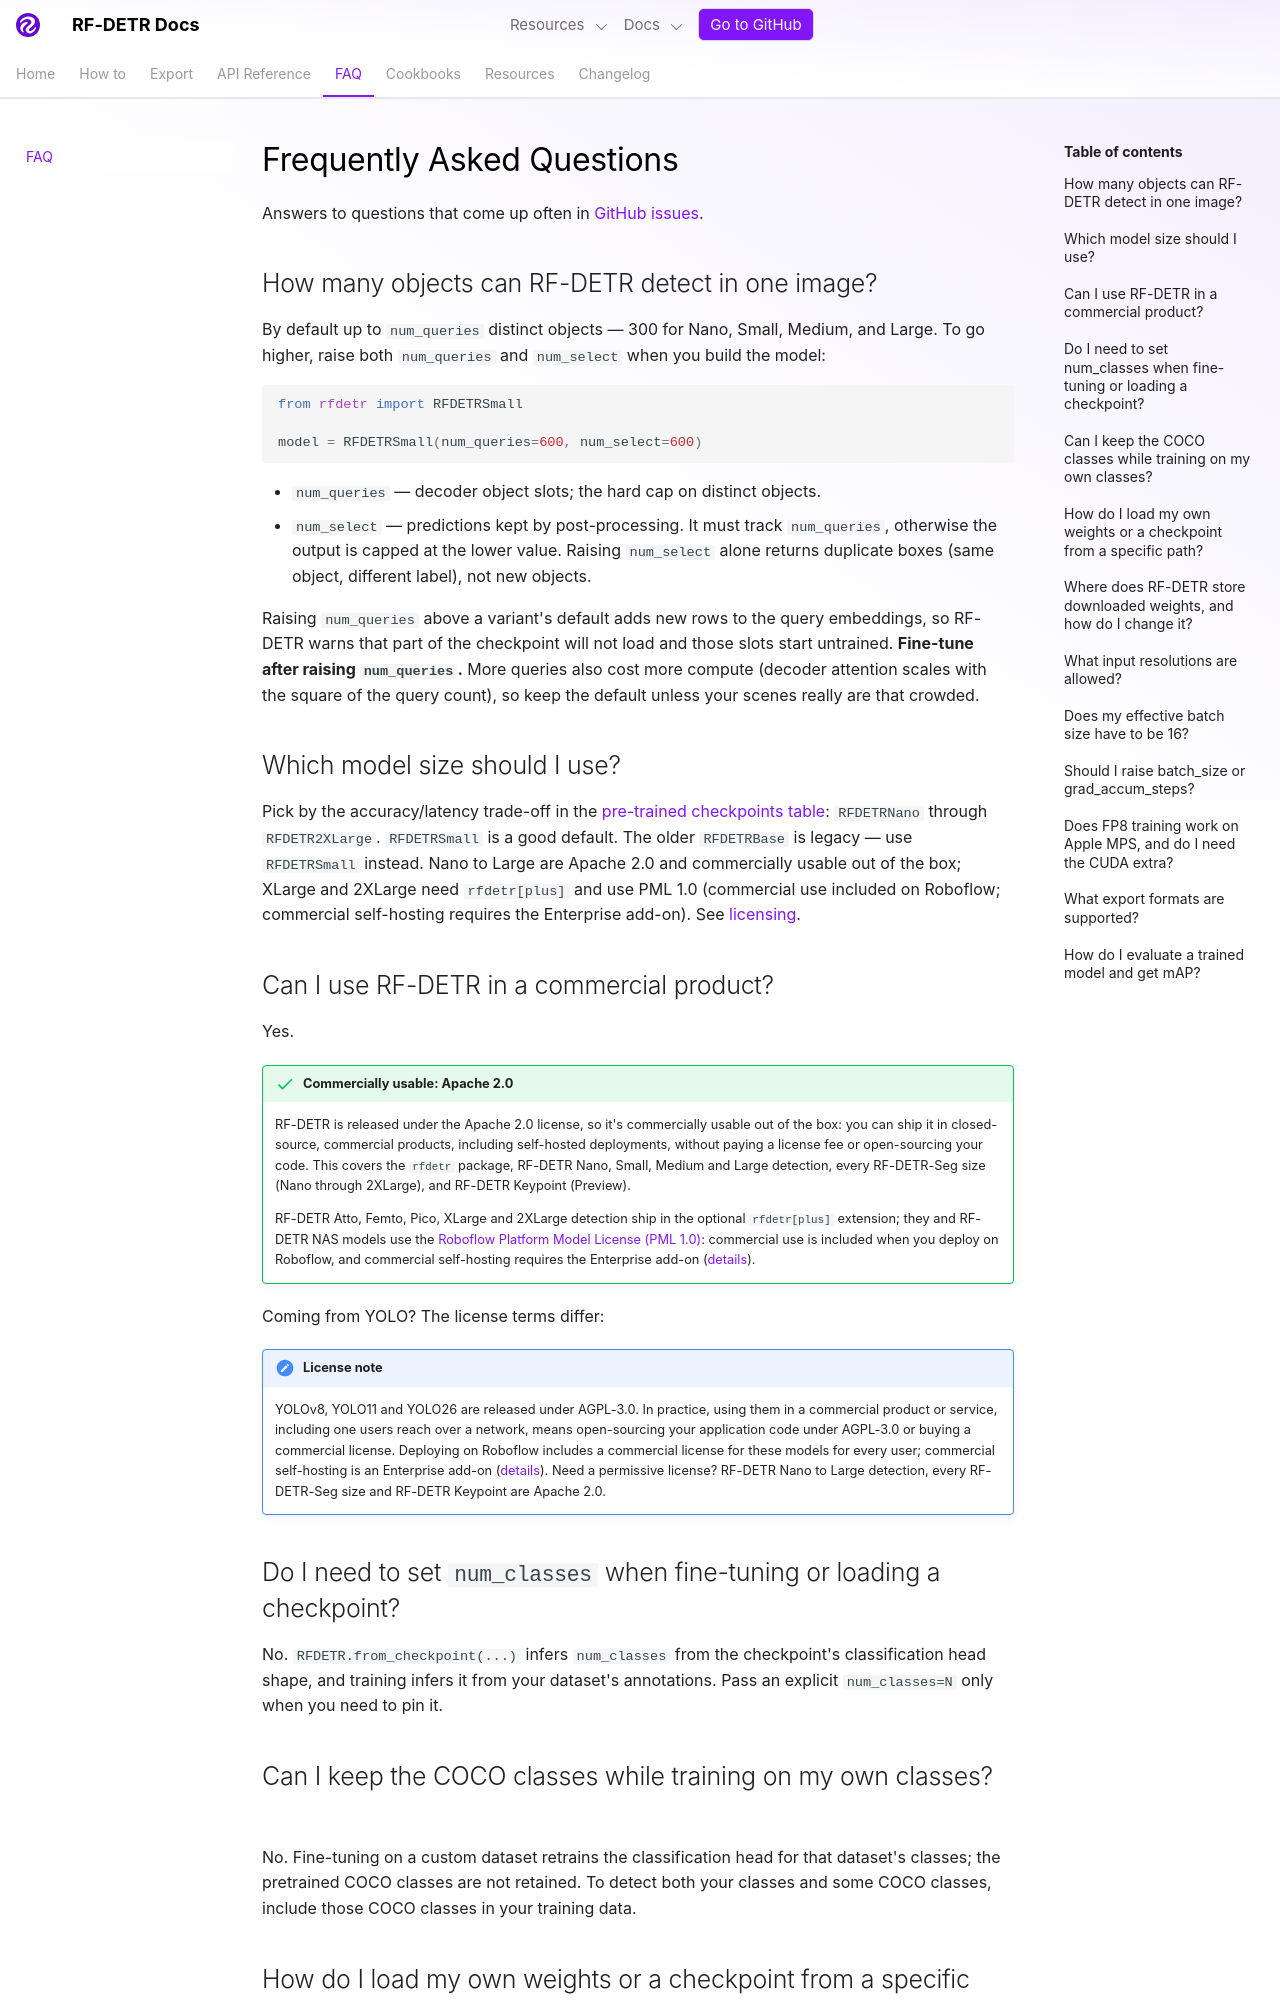

repository: dovel-pr17-validation/pr17r34-pypi-rf-detr · page: develop/faq/index.html · generator: mkdocs

---
description: Frequently asked questions about RF-DETR — object count limits, model selection, class configuration, input resolution, batch size, export formats, and evaluation.
---

# Frequently Asked Questions

Answers to questions that come up often in [GitHub issues](https://github.com/roboflow/rf-detr/issues).

## How many objects can RF-DETR detect in one image?

By default up to `num_queries` distinct objects — 300 for Nano, Small, Medium, and Large. To go higher, raise both `num_queries` and `num_select` when you build the model:

```python
from rfdetr import RFDETRSmall

model = RFDETRSmall(num_queries=600, num_select=600)
```

- `num_queries` — decoder object slots; the hard cap on distinct objects.
- `num_select` — predictions kept by post-processing. It must track `num_queries`, otherwise the output is capped at the lower value. Raising `num_select` alone returns duplicate boxes (same object, different label), not new objects.

Raising `num_queries` above a variant's default adds new rows to the query embeddings, so RF-DETR warns that part of the checkpoint will not load and those slots start untrained. **Fine-tune after raising `num_queries`.** More queries also cost more compute (decoder attention scales with the square of the query count), so keep the default unless your scenes really are that crowded.

## Which model size should I use?

Pick by the accuracy/latency trade-off in the [pre-trained checkpoints table](learn/run/detection.md#pre-trained-checkpoints): `RFDETRNano` through `RFDETR2XLarge`. `RFDETRSmall` is a good default. The older `RFDETRBase` is legacy — use `RFDETRSmall` instead. Nano to Large are Apache 2.0 and commercially usable out of the box; XLarge and 2XLarge need `rfdetr[plus]` and use PML 1.0 (commercial use included on Roboflow; commercial self-hosting requires the Enterprise add-on). See [licensing](#can-i-use-rf-detr-in-a-commercial-product).

## Can I use RF-DETR in a commercial product?

Yes.

--8<-- "docs/snippets/license-rfdetr.md"

Coming from YOLO? The license terms differ:

--8<-- "docs/snippets/license-yolo-note.md"

## Do I need to set `num_classes` when fine-tuning or loading a checkpoint?

No. `RFDETR.from_checkpoint(...)` infers `num_classes` from the checkpoint's classification head shape, and training infers it from your dataset's annotations. Pass an explicit `num_classes=N` only when you need to pin it.

## Can I keep the COCO classes while training on my own classes?

No. Fine-tuning on a custom dataset retrains the classification head for that dataset's classes; the pretrained COCO classes are not retained. To detect both your classes and some COCO classes, include those COCO classes in your training data.
